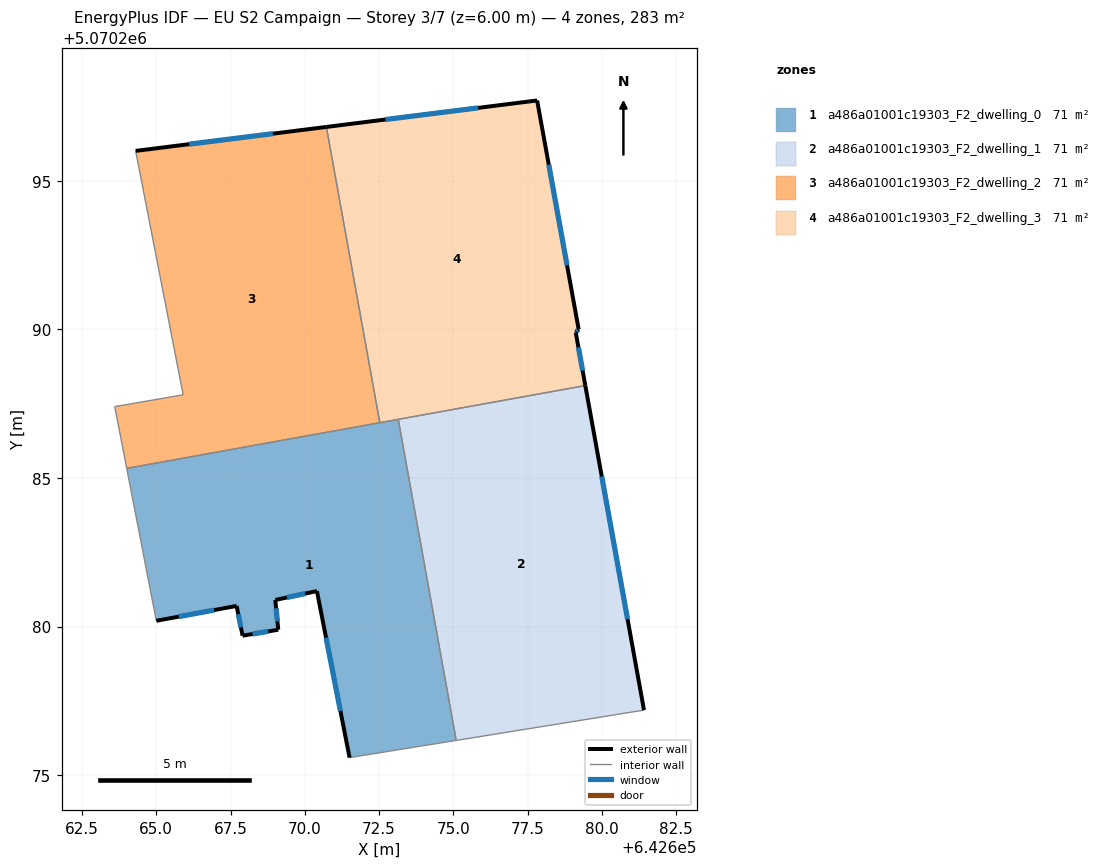
=== STOREY PLAN SPEC (per zone: floor XY polygon, exterior-wall plan segments, windows/doors) ===
zone 1: a486a01001c19303_F2_dwelling_0  (70.6 m²)
  floor: (642675.09, 5070276.17) (642673.14, 5070286.97) (642664.01, 5070285.32) (642665.00, 5070280.19) (642667.70, 5070280.69) (642667.91, 5070279.69) (642669.11, 5070279.89) (642669.01, 5070280.89) (642670.41, 5070281.19) (642671.51, 5070275.59)
  exterior wall: (642669.01, 5070280.89) – (642669.11, 5070279.89)  [1.0 m]
    window: (642669.03, 5070280.61) – (642669.08, 5070280.17)  [0.6 m²]
  exterior wall: (642669.11, 5070279.89) – (642667.91, 5070279.69)  [1.2 m]
    window: (642668.77, 5070279.84) – (642668.24, 5070279.75)  [0.7 m²]
  exterior wall: (642667.91, 5070279.69) – (642667.70, 5070280.69)  [1.0 m]
    window: (642667.85, 5070279.97) – (642667.76, 5070280.41)  [0.6 m²]
  exterior wall: (642667.70, 5070280.69) – (642665.00, 5070280.19)  [2.7 m]
    window: (642666.95, 5070280.55) – (642665.76, 5070280.33)  [1.6 m²]
  exterior wall: (642671.51, 5070275.59) – (642670.41, 5070281.19)  [5.7 m]
    window: (642671.20, 5070277.16) – (642670.71, 5070279.62)  [3.3 m²]
  exterior wall: (642670.41, 5070281.19) – (642669.01, 5070280.89)  [1.4 m]
    window: (642670.01, 5070281.11) – (642669.40, 5070280.98)  [0.8 m²]
  interior walls: 5
zone 2: a486a01001c19303_F2_dwelling_1  (70.6 m²)
  floor: (642681.41, 5070277.19) (642679.44, 5070288.11) (642673.14, 5070286.97) (642675.09, 5070276.17)
  exterior wall: (642679.44, 5070288.11) – (642681.41, 5070277.19)  [11.1 m]
    window: (642679.99, 5070285.05) – (642680.86, 5070280.25)  [6.4 m²]
  interior walls: 3
zone 3: a486a01001c19303_F2_dwelling_2  (70.6 m²)
  floor: (642672.52, 5070286.86) (642670.73, 5070296.81) (642664.31, 5070296.01) (642665.91, 5070287.80) (642663.60, 5070287.40) (642664.01, 5070285.32)
  exterior wall: (642664.31, 5070296.01) – (642670.73, 5070296.81)  [6.5 m]
    window: (642666.11, 5070296.23) – (642668.93, 5070296.59)  [3.8 m²]
  interior walls: 5
zone 4: a486a01001c19303_F2_dwelling_3  (70.6 m²)
  floor: (642679.44, 5070288.11) (642679.12, 5070289.90) (642679.22, 5070290.00) (642677.82, 5070297.70) (642670.73, 5070296.81) (642672.52, 5070286.86)
  exterior wall: (642679.22, 5070290.00) – (642679.12, 5070289.90)  [0.1 m]
    window: (642679.19, 5070289.97) – (642679.14, 5070289.93)  [0.1 m²]
  exterior wall: (642679.12, 5070289.90) – (642679.44, 5070288.11)  [1.8 m]
    window: (642679.21, 5070289.40) – (642679.35, 5070288.61)  [1.1 m²]
  exterior wall: (642670.73, 5070296.81) – (642677.82, 5070297.70)  [7.1 m]
    window: (642672.71, 5070297.06) – (642675.83, 5070297.45)  [4.1 m²]
  exterior wall: (642677.82, 5070297.70) – (642679.22, 5070290.00)  [7.8 m]
    window: (642678.21, 5070295.54) – (642678.82, 5070292.16)  [4.5 m²]
  interior walls: 3

=== DERIVED (storey summary) ===
Building: EU S2 Campaign
Storey: 3 of 7  (floor level z = 6.00 m)
Storey gross floor area: 282.5 m²
Zones on this storey: 4
  - a486a01001c19303_F2_dwelling_0: floor 70.6 m²; exterior wall 13.1 m (39.4 m²); 6 window(s) 7.6 m²; WWR 19.3%
  - a486a01001c19303_F2_dwelling_1: floor 70.6 m²; exterior wall 11.1 m (33.3 m²); 1 window(s) 6.4 m²; WWR 19.3%
  - a486a01001c19303_F2_dwelling_2: floor 70.6 m²; exterior wall 6.5 m (19.4 m²); 1 window(s) 3.8 m²; WWR 19.3%
  - a486a01001c19303_F2_dwelling_3: floor 70.6 m²; exterior wall 16.9 m (50.8 m²); 4 window(s) 9.8 m²; WWR 19.3%
Zone adjacency (shared interzone walls):
  - a486a01001c19303_F2_dwelling_0 ↔ a486a01001c19303_F2_dwelling_1
  - a486a01001c19303_F2_dwelling_0 ↔ a486a01001c19303_F2_dwelling_2
  - a486a01001c19303_F2_dwelling_0 ↔ a486a01001c19303_F2_dwelling_3
  - a486a01001c19303_F2_dwelling_1 ↔ a486a01001c19303_F2_dwelling_3
  - a486a01001c19303_F2_dwelling_2 ↔ a486a01001c19303_F2_dwelling_3